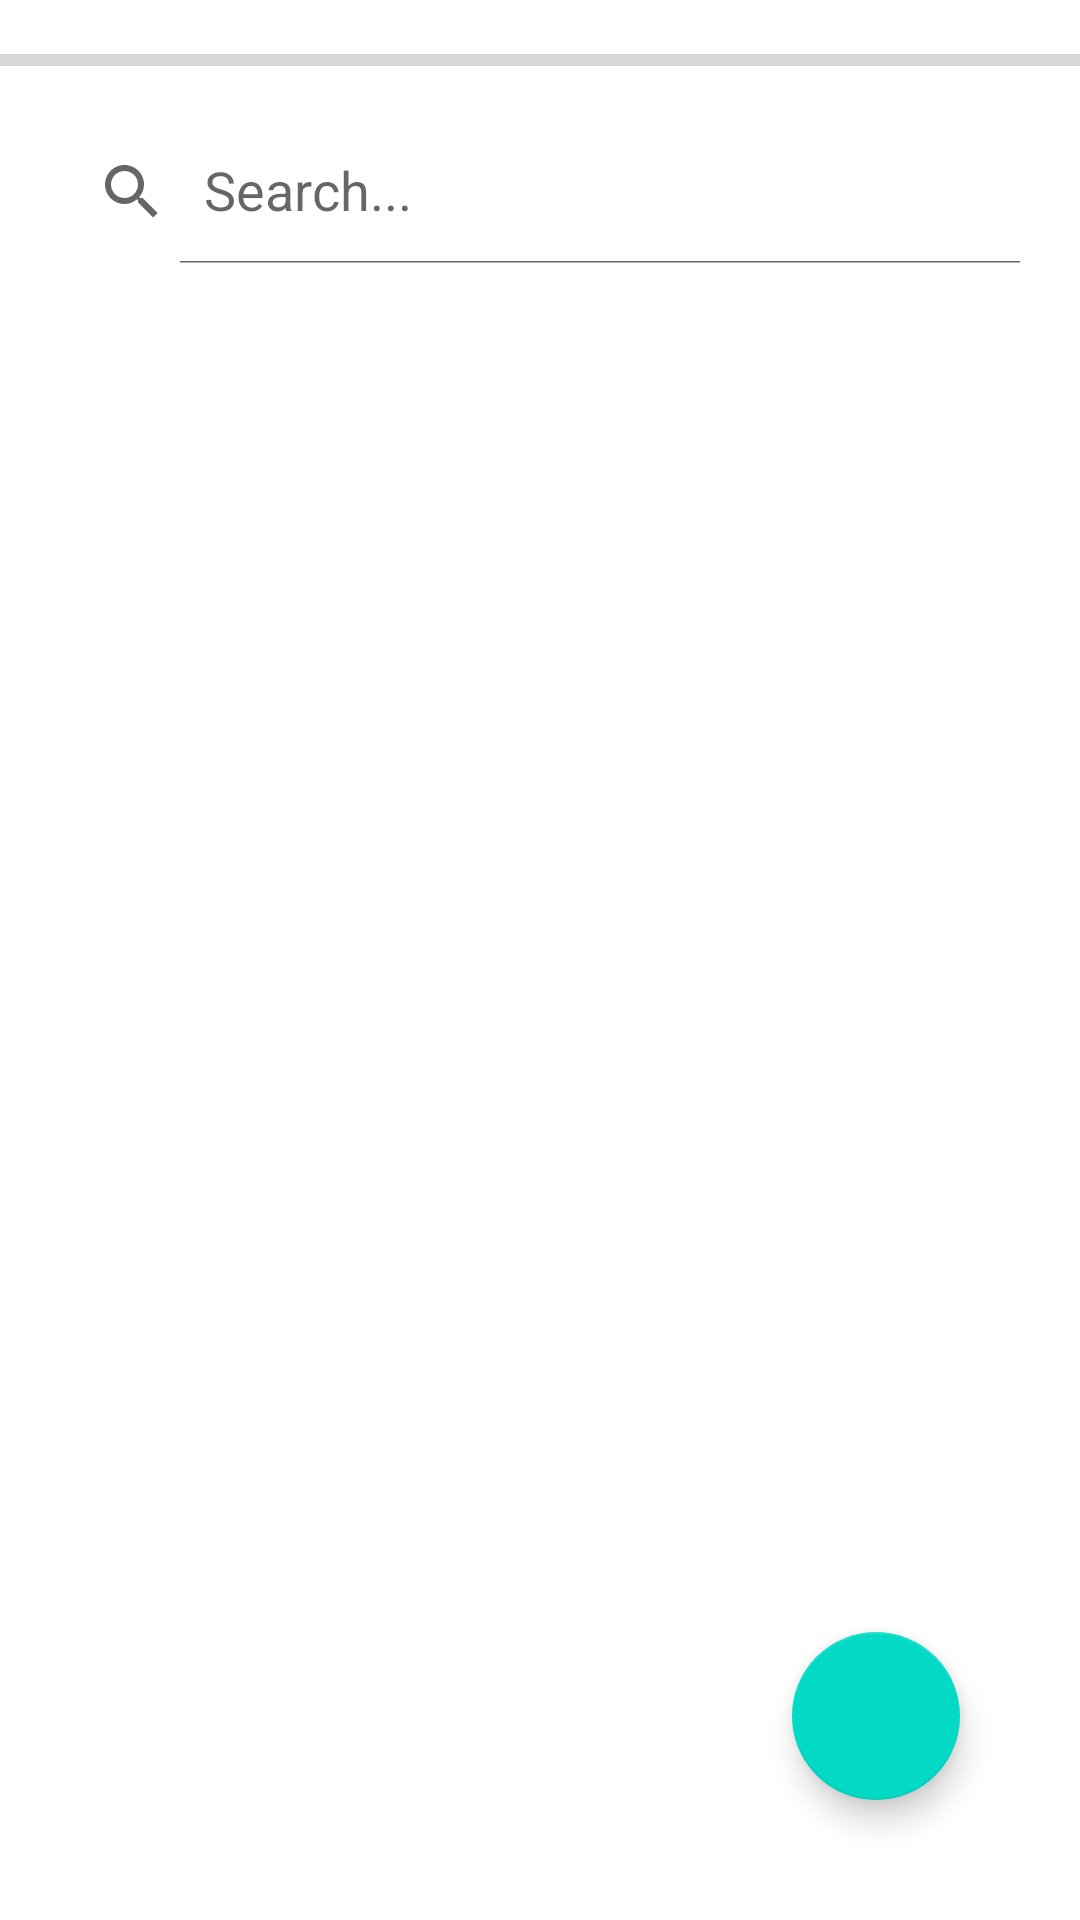

Android layout source for this screen:
<!-- AndroidManifest.xml: application theme Theme.JiujitsuNWU -->
<!-- res/layout/activity_show.xml -->
<?xml version="1.0" encoding="utf-8"?>

<RelativeLayout xmlns:android="http://schemas.android.com/apk/res/android"
    xmlns:app="http://schemas.android.com/apk/res-auto"
    xmlns:tools="http://schemas.android.com/tools"
    android:layout_width="match_parent"
    android:layout_height="match_parent"
    tools:context=".ShowActivity">

    <ProgressBar
        android:id="@+id/progress"
        android:layout_width="match_parent"
        android:layout_height="20dp"
        android:layout_marginTop="10dp"
        android:backgroundTint="@color/black"
        android:layout_weight="1"
        style="?android:attr/progressBarStyleHorizontal"/>

    <androidx.appcompat.widget.SearchView
        android:layout_width="match_parent"
        android:layout_height="wrap_content"
        android:layout_marginTop="10dp"
        android:layout_marginStart="12dp"
        android:layout_marginEnd="12dp"
        android:id="@+id/search"
        app:iconifiedByDefault="false"
        app:searchHintIcon="@null"
        app:queryHint="Search..."
        android:layout_below="@id/progress"
        android:focusable="false"
        android:actionViewClass="android.widget.SearchView"/>

    <com.google.android.material.floatingactionbutton.FloatingActionButton
        android:id="@+id/fab"
        android:layout_width="wrap_content"
        android:layout_height="wrap_content"
        android:layout_alignParentBottom="true"
        android:layout_alignParentRight="true"
        android:layout_margin="40dp"
        app:tint = "@color/white"
        android:src="@drawable/baseline_date_range_24" />

    <androidx.recyclerview.widget.RecyclerView
        android:id="@+id/recycleView"
        android:layout_width="match_parent"
        android:layout_height="match_parent"
        android:layout_below="@id/search"/>

</RelativeLayout>
<!-- resources referenced by this layout -->
<resources>
  <style name="Theme.JiujitsuNWU" parent="Theme.MaterialComponents.DayNight.DarkActionBar">
          
          <item name="colorPrimary">@color/purple_500</item>
          <item name="colorPrimaryVariant">@color/purple_700</item>
          <item name="colorOnPrimary">@color/white</item>
          
          <item name="colorSecondary">@color/teal_200</item>
          <item name="colorSecondaryVariant">@color/teal_700</item>
          <item name="colorOnSecondary">@color/black</item>
          
          <item name="android:statusBarColor" tools:targetApi="l">?attr/colorPrimaryVariant</item>
          
      </style>
  <!-- not gathered from this repository: default colours our renderer supplied (Android Studio template values) -->
  <color name="purple_500">#FF6200EE</color>
  <color name="purple_700">#FF3700B3</color>
  <color name="teal_200">#FF03DAC5</color>
  <color name="teal_700">#FF018786</color>
  <color name="black">#FF000000</color>
  <color name="white">#FFFFFFFF</color>
</resources>
